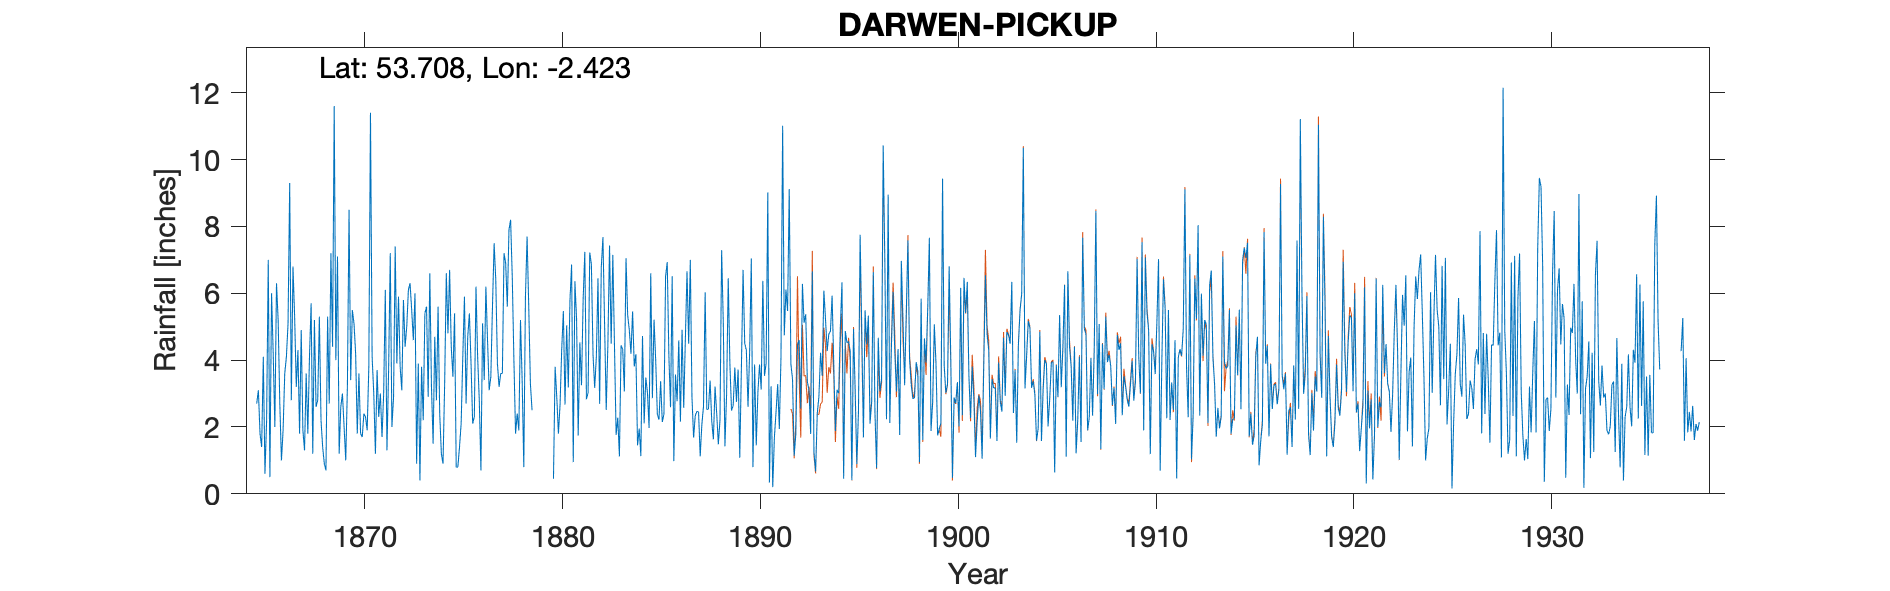

The data file committed next to this chart (first rows):
OVER DARWEN PICKUP BANK NO 1, , , , , , , , , , , , , , , , , , , , , , , 
Grid ref, SD722236, Long, -2.423, Lat, 53.71, Elevation, 720, ft, , , , , , , , , , , , , , , 
Station no, 2946, , , , , , , , , , , , , , , , , , , , , , 
, 1860, 1861, 1862, 1863, 1864, 1865, 1866, 1867, 1868, 1869, 1870, 1871, 1872, 1873, 1874, 1875, 1876, 1877, 1878, 1879, 1880, 1881, 1882
January, , , , , , 2.7, 6.3, 3.2, 2.6, 4, 4.2, 1.2, 7.4, 6, 4.7, 5.4, 2.3, 7.5, 4, , 0.45, 0.95, 4.16
February, , , , , , 3.1, 5.2, 4.3, 2.8, 7.1, 1.8, 3.7, 3.9, 0.9, 2.8, 0.8, 6.2, 6.4, 1.8, , 3.8, 6.36, 3.17
March, , , , , , 1.8, 2.7, 1.8, 5.3, 1.2, 3.6, 2.3, 5.9, 3.9, 5.6, 0.8, 4.1, 3.9, 2.4, , 2.9, 5.24, 4.1
April, , , , , , 1.4, 1, 4.9, 2.2, 2.6, 1.8, 3, 3.8, 0.4, 2.4, 1.4, 2.8, 3.2, 1.9, , 1.8, 1.74, 6.45
May, , , , , , 4.1, 1.9, 1.9, 1.4, 3, 1.7, 1.7, 3.1, 3.8, 1.2, 2.1, 0.7, 3.6, 5.2, , 2.68, 4.53, 2.69
June, , , , , , 0.6, 3.6, 1.3, 0.9, 2, 2.4, 3, 5.8, 2.2, 0.9, 4.1, 5.1, 3.6, 3.4, , 4.33, 3.25, 6.78
July, , , , , , 2.2, 4.1, 3.6, 0.7, 1, 2.3, 6.1, 4.4, 5.4, 3.3, 5.9, 3.4, 7.2, 0.8, , 5.47, 5.81, 7.68
August, , , , , , 7, 5.1, 1.8, 5.3, 3.2, 1.9, 1.3, 5, 5.6, 6.6, 2.7, 6.2, 6.9, 5.9, , 2.67, 7.24, 5.09
September, , , , , , 0.5, 9.3, 4.1, 2.7, 8.5, 3.8, 3.7, 6.1, 2.9, 4.8, 4.7, 4.6, 5.6, 7.7, , 5.04, 2.83, 2.51
October, , , , , , 6, 2.8, 5.7, 7.2, 3.4, 11.4, 7.2, 6.3, 6.6, 6.7, 5.4, 3.1, 7.9, 5.6, , 3.18, 3.02, 4.46
November, , , , , , 4.2, 6.8, 1.2, 4.4, 5.5, 4.1, 2, 5.5, 3.2, 4.4, 3.9, 3.5, 8.2, 3.3, , 5.79, 7.22, 7.43
December, , , , , , 2, 5.3, 5.2, 11.6, 5.1, 3, 2.9, 4.6, 1.5, 3.5, 2.1, 5.6, 6.5, 2.5, , 6.86, 6.86, 4.49
Total, 55, 48.7, 53.8, 48, 34.1, 35.6, 54.1, 39, 47.1, 46.6, 42, 38.1, 61.8, 42.4, 46.9, 39.3, 47.6, 70.5, 44.5, , 44.97, 55.05, 59.01
1879 total estimated so omitted, , , , , , , , , , , , , , , , , , , , , , , 
